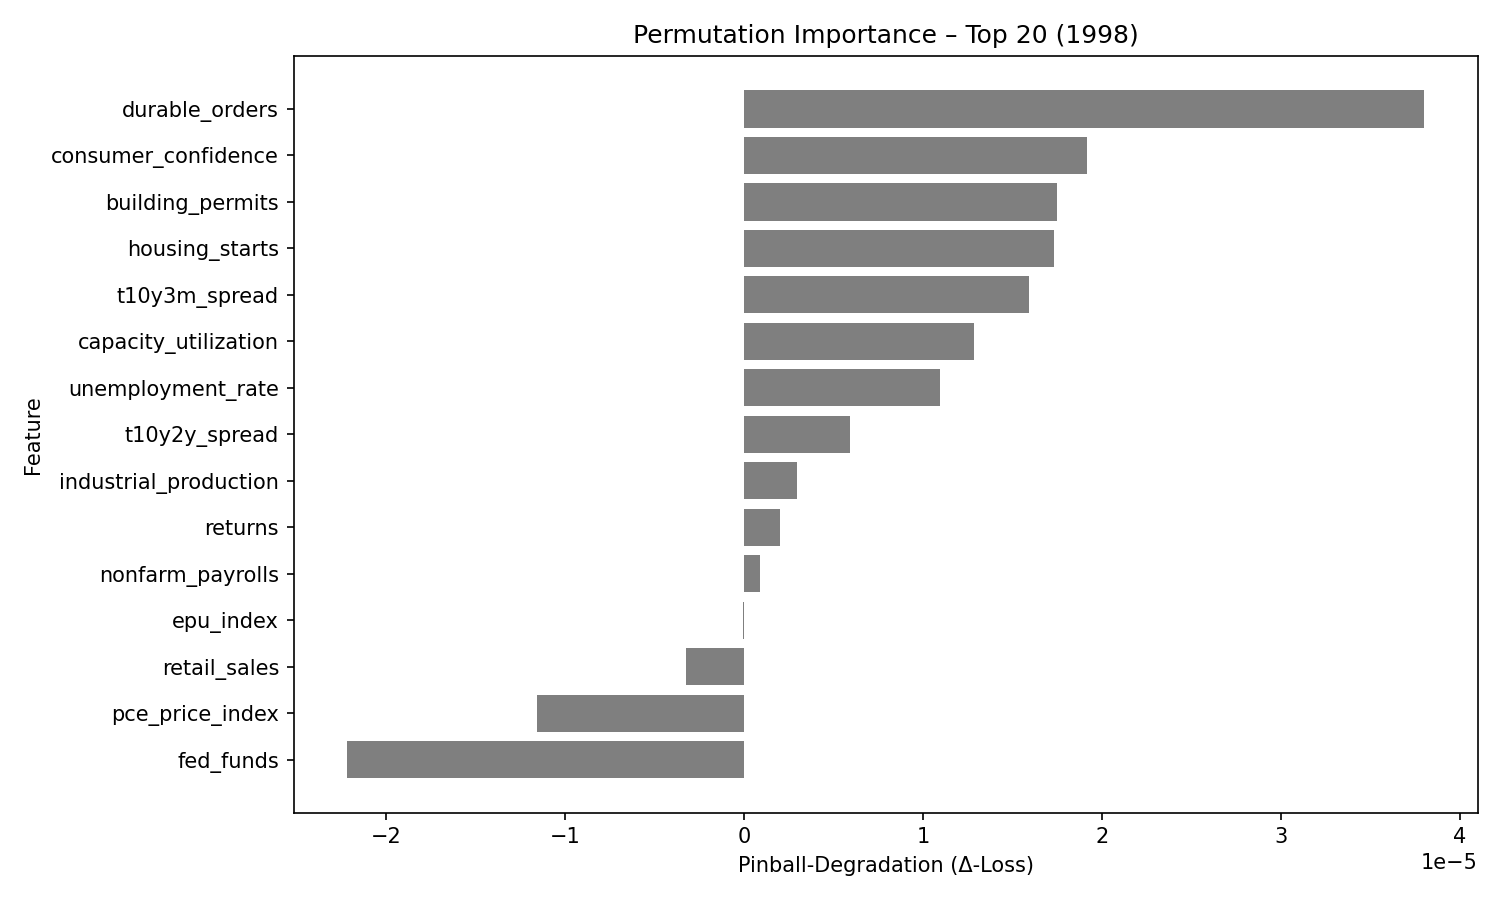

Values plotted in this chart, from the file beside it:
feature, pinball_degradation
durable_orders, 3.797561e-05
consumer_confidence, 1.914706e-05
building_permits, 1.7513521e-05
housing_starts, 1.7321669e-05
t10y3m_spread, 1.5930273e-05
capacity_utilization, 1.28522515e-05
unemployment_rate, 1.09756365e-05
t10y2y_spread, 5.9427693e-06
industrial_production, 2.9755756e-06
returns, 2.0088628e-06
nonfarm_payrolls, 9.117648e-07
epu_index, -6.798655e-08
retail_sales, -3.2298267e-06
pce_price_index, -1.1543743e-05
fed_funds, -2.2152439e-05
